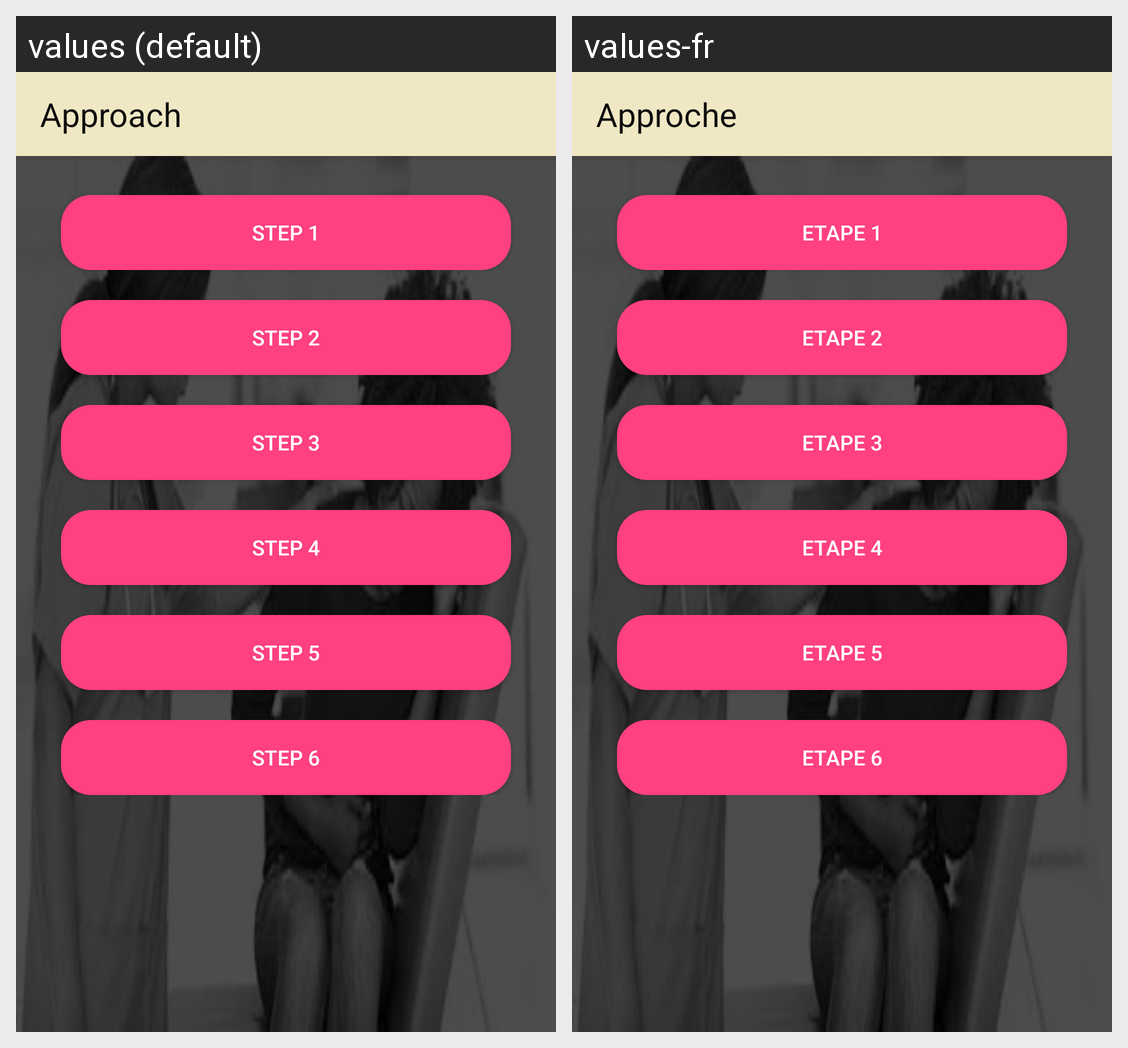

Strings drawn on this Android screen and how each of the app's shown locales translates them:
Android screen res/layout/activity_hivapproach.xml rendered under 2 locales, left to right: values (default), values-fr. Device: Nexus 5 (rendered at 1080×1920; each locale shown at half size, 540×960, under a caption strip naming it); theme AppTheme.
Strings drawn on this screen, with the default value and each locale's value (text and hints the layout hard-codes, and strings that could not be matched under every locale, appear in the picture but are not listed):

title_activity_hivapproach
  values: Approach
  values-fr: Approche

title_activity_hivstep1
  values: Step 1
  values-fr: Etape 1

title_activity_hivstep2
  values: Step 2
  values-fr: Etape 2

title_activity_hivstep3
  values: Step 3
  values-fr: Etape 3

title_activity_hivstep4
  values: Step 4
  values-fr: Etape 4

title_activity_hivstep5
  values: Step 5
  values-fr: Etape 5

title_activity_hivstep6
  values: Step 6
  values-fr: Etape 6
